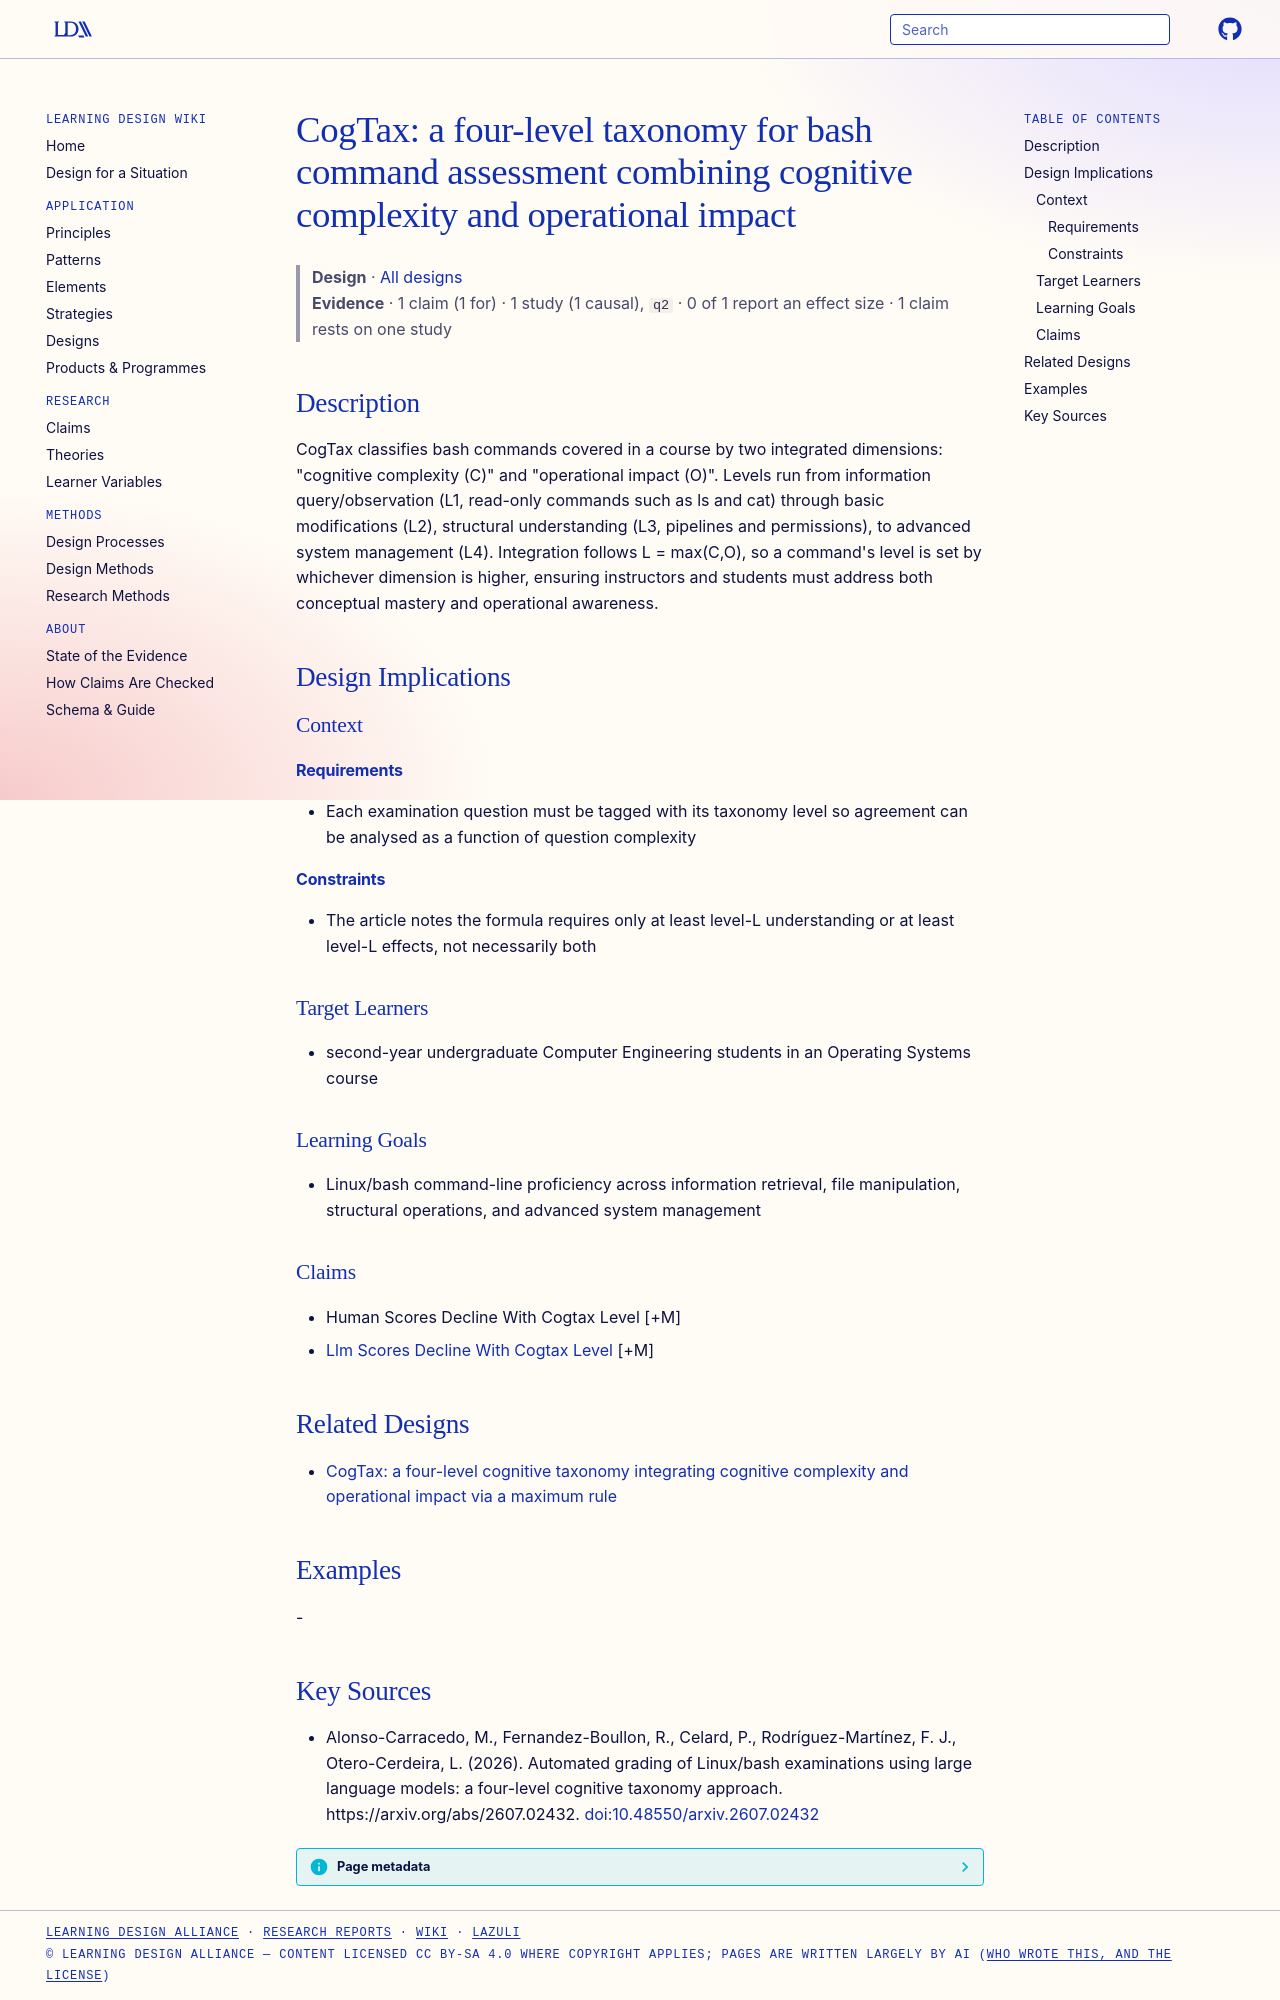

repository: Learning-Design-Alliance/learning-wiki · page: designs/cogtax-four-level-bash-taxonomy/index.html · generator: mkdocs

---
type: design
id: cogtax-four-level-bash-taxonomy
title: "CogTax: a four-level taxonomy for bash command assessment combining cognitive complexity and operational impact"
description: "CogTax classifies bash commands covered in a course by two integrated dimensions: \"cognitive complexity (C)\" and \"operational impact (O)\"."
status: review
generated:
  by: "process:settle-candidates"
  at: 2026-10-10
sources:
  - id: alonso-carracedo-2026
    resource: "https://arxiv.org/abs/2607.02432"
    title: "Alonso-Carracedo, M., Fernandez-Boullon, R., Celard, P., Rodríguez-Martínez, F. J., Otero-Cerdeira, L. (2026). Automated grading of Linux/bash examinations using large language models: a four-level cognitive taxonomy approach. https://arxiv.org/abs/2607.02432"
    author: Alonso-Carracedo, M., Fernandez-Boullon, R., Celard, P., Rodríguez-Martínez, F. J., Otero-Cerdeira, L
---

# CogTax: a four-level taxonomy for bash command assessment combining cognitive complexity and operational impact

> **Design** · [All designs](index.md)
> **Evidence** · 1 claim (1 for) · 1 study (1 causal), `q2` · 0 of 1 report an effect size · 1 claim rests on one study

## Description
CogTax classifies bash commands covered in a course by two integrated dimensions: "cognitive complexity (C)" and "operational impact (O)". Levels run from information query/observation (L1, read-only commands such as ls and cat) through basic modifications (L2), structural understanding (L3, pipelines and permissions), to advanced system management (L4). Integration follows L = max(C,O), so a command's level is set by whichever dimension is higher, ensuring instructors and students must address both conceptual mastery and operational awareness.

## Design Implications

### Context
#### Requirements
- Each examination question must be tagged with its taxonomy level so agreement can be analysed as a function of question complexity
#### Constraints
- The article notes the formula requires only at least level-L understanding or at least level-L effects, not necessarily both

### Target Learners
- second-year undergraduate Computer Engineering students in an Operating Systems course

### Learning Goals
- Linux/bash command-line proficiency across information retrieval, file manipulation, structural operations, and advanced system management

### Claims
- Human Scores Decline With Cogtax Level [+M]
- [Llm Scores Decline With Cogtax Level](../claims/llm-scores-decline-with-cogtax-level.md) [+M]

## Related Designs

- [CogTax: a four-level cognitive taxonomy integrating cognitive complexity and operational impact via a maximum rule](cogtax-four-level-command-line-taxonomy.md)

## Examples
-

## Key Sources
- Alonso-Carracedo, M., Fernandez-Boullon, R., Celard, P., Rodríguez-Martínez, F. J., Otero-Cerdeira, L. (2026). Automated grading of Linux/bash examinations using large language models: a four-level cognitive taxonomy approach. https://arxiv.org/abs/2607.02432. [doi:10.48550/arxiv.2607.02432](https://doi.org/10.48550/arxiv.2607.02432)
